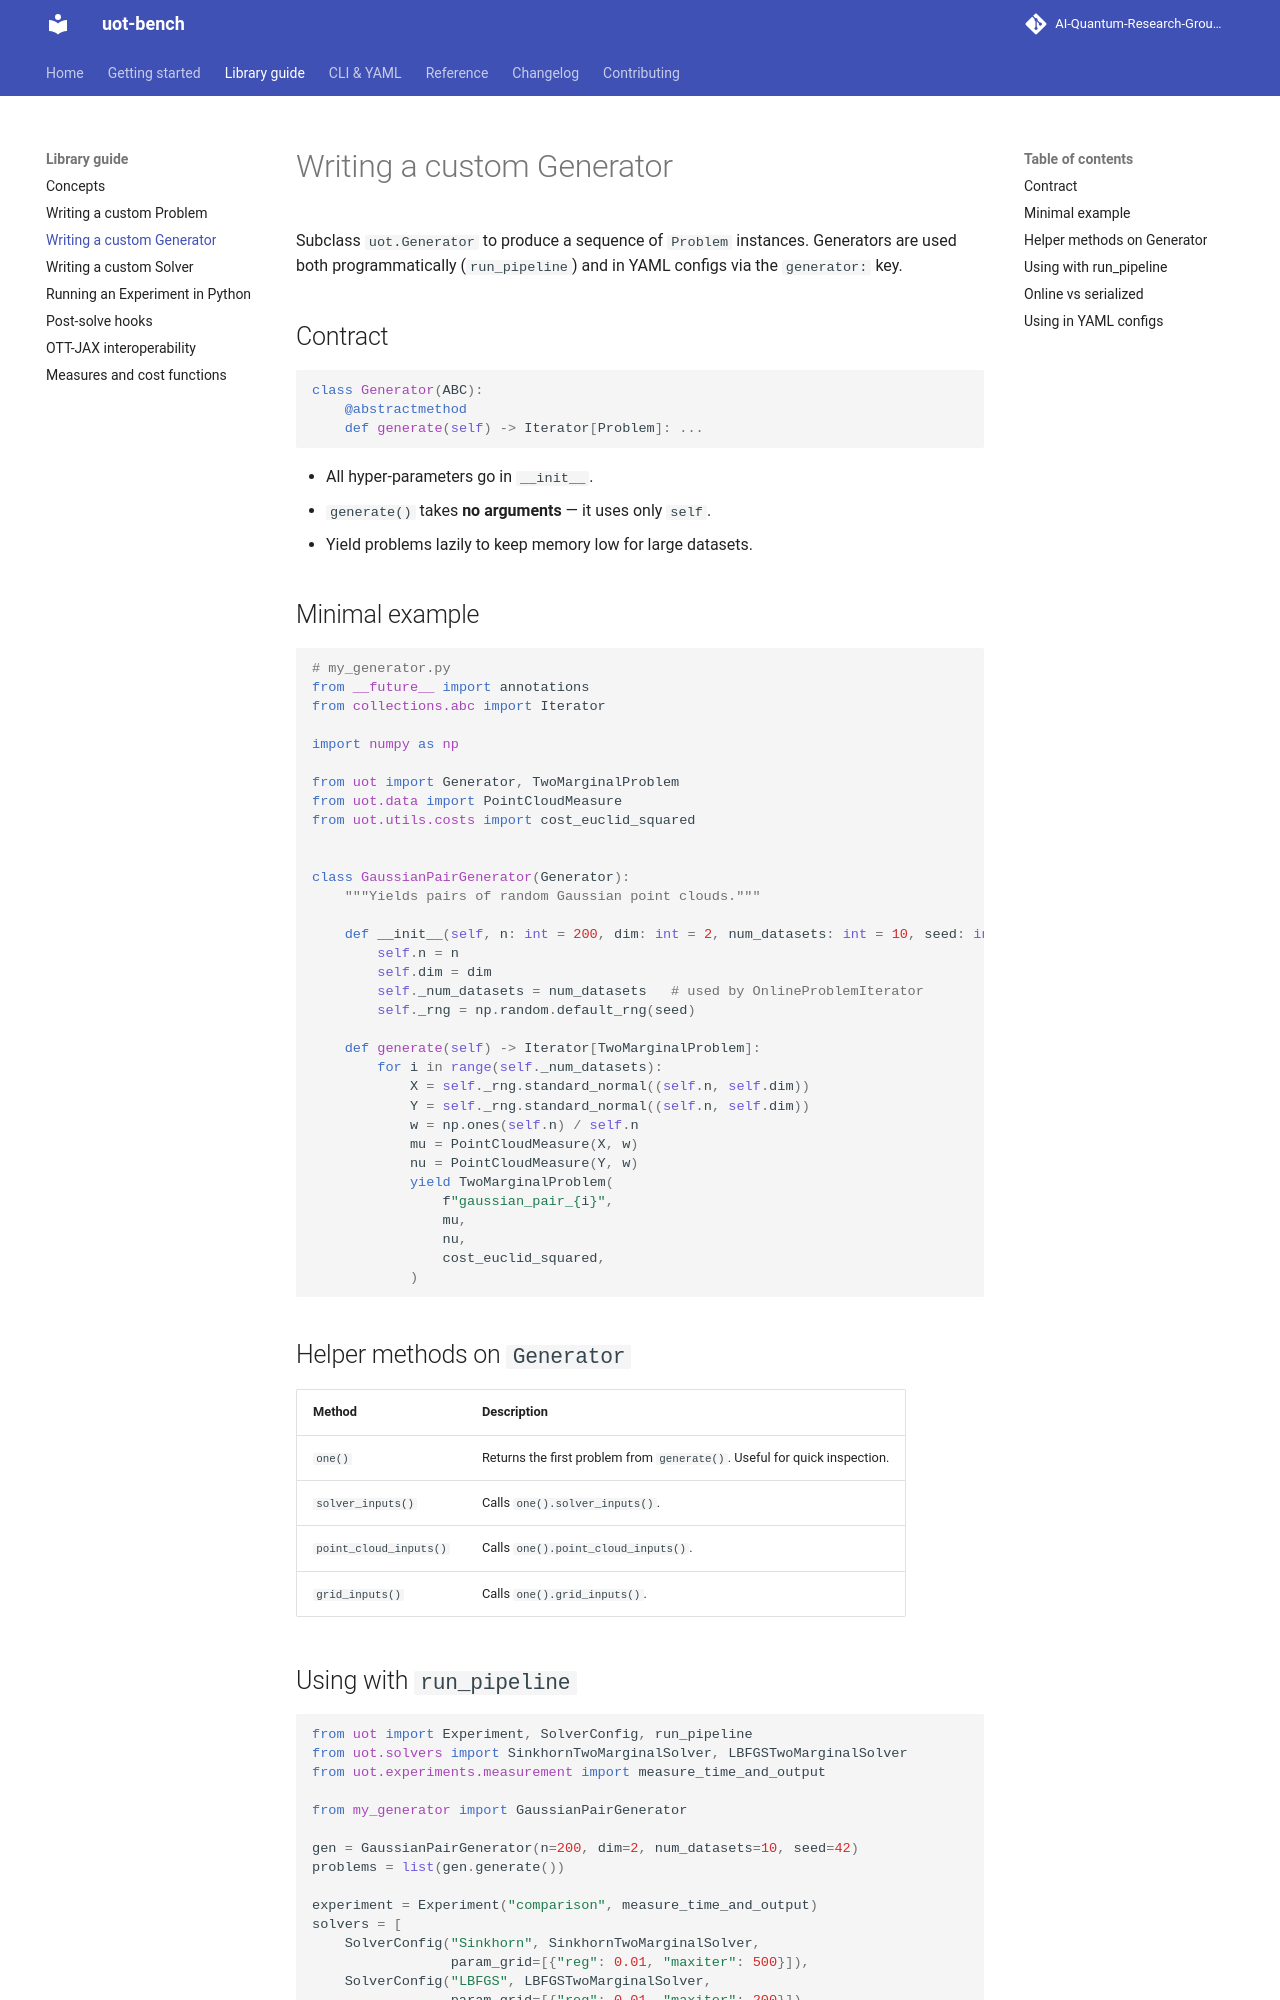

repository: AI-Quantum-Research-Group/uot-bench · page: guide/custom-generator/index.html · generator: mkdocs

# Writing a custom Generator

Subclass `uot.Generator` to produce a sequence of `Problem` instances.
Generators are used both programmatically (`run_pipeline`) and in YAML
configs via the `generator:` key.

## Contract

```python
class Generator(ABC):
    @abstractmethod
    def generate(self) -> Iterator[Problem]: ...
```

- All hyper-parameters go in `__init__`.
- `generate()` takes **no arguments** — it uses only `self`.
- Yield problems lazily to keep memory low for large datasets.

## Minimal example

```python
# my_generator.py
from __future__ import annotations
from collections.abc import Iterator

import numpy as np

from uot import Generator, TwoMarginalProblem
from uot.data import PointCloudMeasure
from uot.utils.costs import cost_euclid_squared


class GaussianPairGenerator(Generator):
    """Yields pairs of random Gaussian point clouds."""

    def __init__(self, n: int = 200, dim: int = 2, num_datasets: int = 10, seed: int = 0) -> None:
        self.n = n
        self.dim = dim
        self._num_datasets = num_datasets   # used by OnlineProblemIterator
        self._rng = np.random.default_rng(seed)

    def generate(self) -> Iterator[TwoMarginalProblem]:
        for i in range(self._num_datasets):
            X = self._rng.standard_normal((self.n, self.dim))
            Y = self._rng.standard_normal((self.n, self.dim))
            w = np.ones(self.n) / self.n
            mu = PointCloudMeasure(X, w)
            nu = PointCloudMeasure(Y, w)
            yield TwoMarginalProblem(
                f"gaussian_pair_{i}",
                mu,
                nu,
                cost_euclid_squared,
            )
```

## Helper methods on `Generator`

| Method | Description |
|---|---|
| `one()` | Returns the first problem from `generate()`. Useful for quick inspection. |
| `solver_inputs()` | Calls `one().solver_inputs()`. |
| `point_cloud_inputs()` | Calls `one().point_cloud_inputs()`. |
| `grid_inputs()` | Calls `one().grid_inputs()`. |
